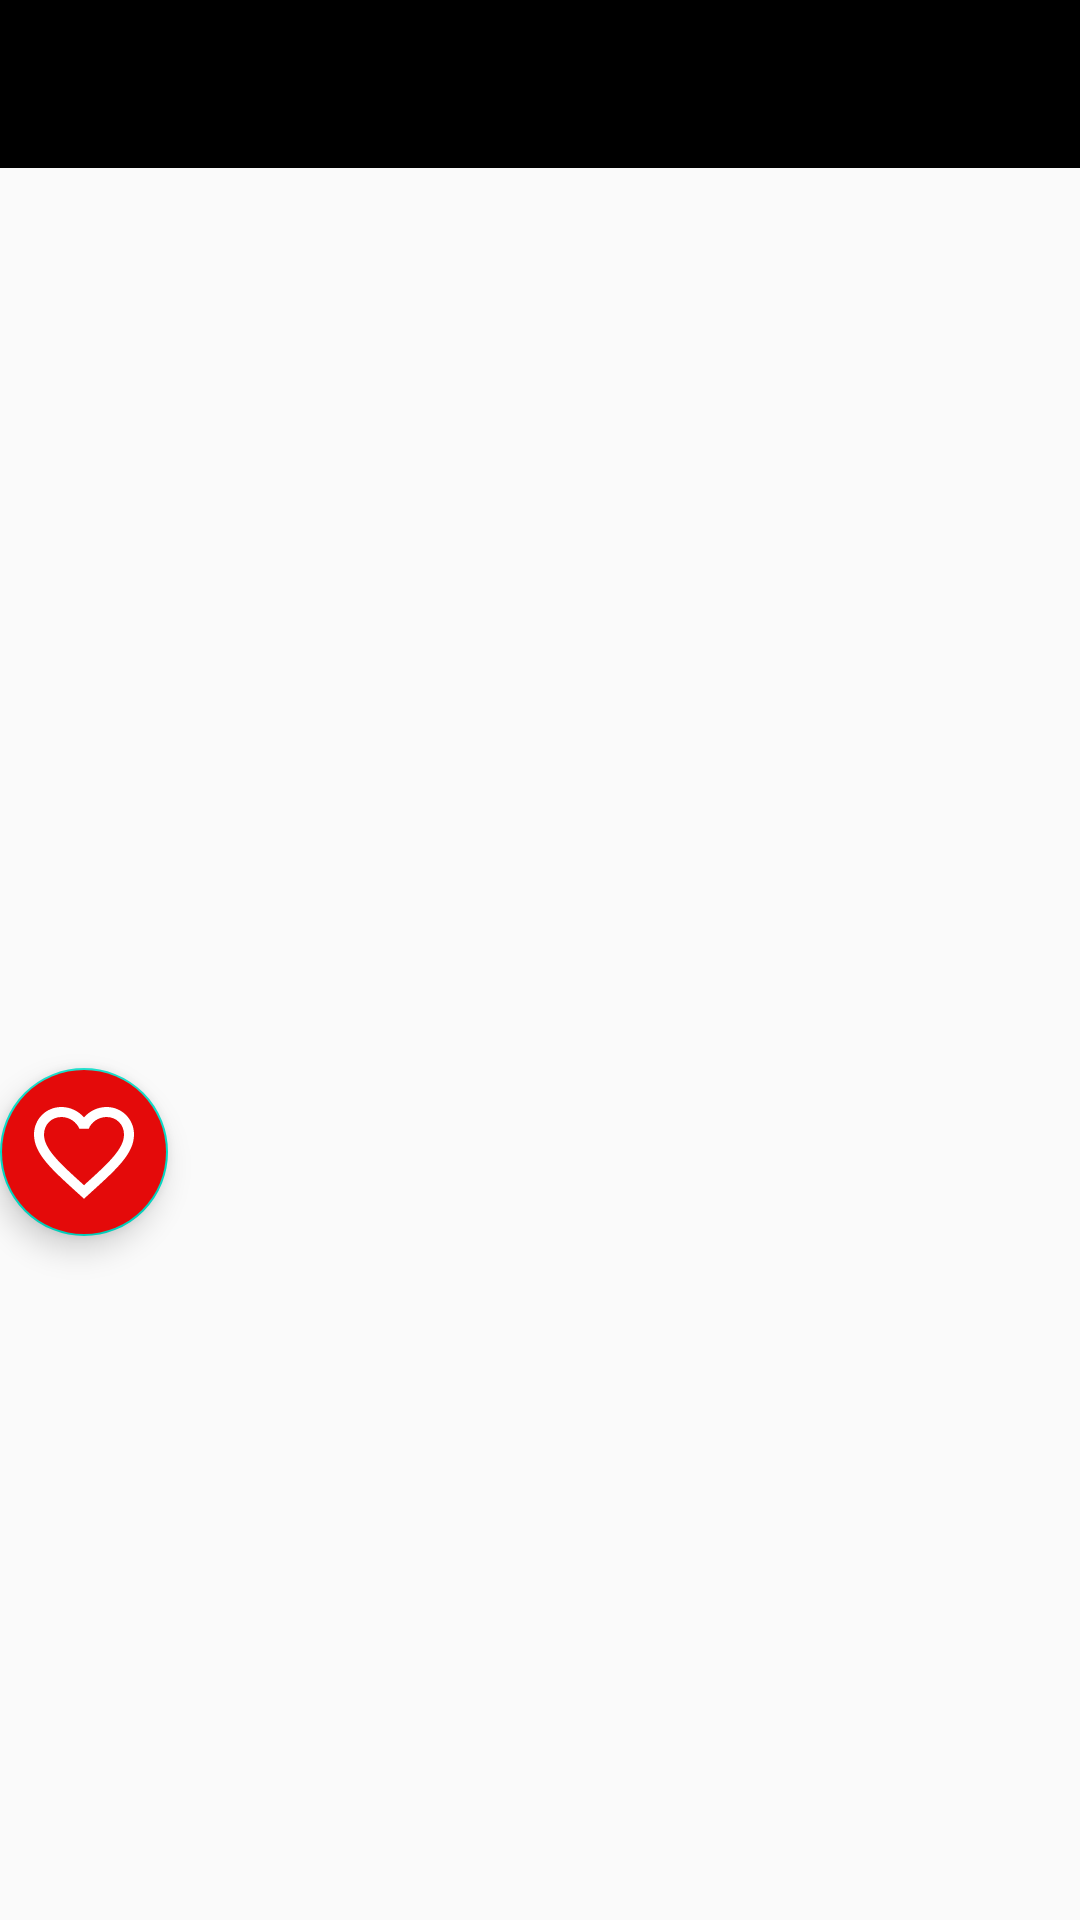

The Android layout XML behind this screen, and the referenced resources:
<!-- AndroidManifest.xml: application theme AppTheme -->
<!-- res/layout/fragment_detail.xml -->
<?xml version="1.0" encoding="utf-8"?>

<LinearLayout xmlns:android="http://schemas.android.com/apk/res/android"
    xmlns:tools="http://schemas.android.com/tools"
    android:layout_width="match_parent"
    android:layout_height="match_parent"
    xmlns:app="http://schemas.android.com/apk/res-auto"
    tools:context=".view.Fragments.DetailFragment"
    android:orientation="vertical">

    <include
        layout="@layout/toolbar_layout"
        android:id="@+id/toolbarFragmentDetail"/>



    <ImageView
        android:layout_width="match_parent"
        android:layout_height="300dp"
        android:scaleType="centerCrop"
        android:id="@+id/fragmentDetailImageView"/>
    <com.google.android.material.floatingactionbutton.FloatingActionButton
        android:id="@+id/favoritesFab"
        android:layout_width="wrap_content"
        android:layout_height="wrap_content"
        android:layout_marginRight="25dp"
        android:src="@drawable/ic_favorite_border_black_24dp"
        android:tint="#FFF"
        app:fabSize="normal"
        android:backgroundTint="#E40A0A"
        app:layout_anchorGravity="bottom|right"
        app:maxImageSize="40dp" />

    <TextView
        android:layout_width="match_parent"
        android:layout_height="wrap_content"
        android:textSize="40dp"
        android:textAlignment="center"
        android:textColor="#EF5350"
        android:id="@+id/fragmentDetailTextViewNombreProducto" />

    <TextView
        android:layout_width="match_parent"
        android:layout_height="wrap_content"
        android:textSize="40dp"
        android:textColor="#FAF4F4"
        android:textAlignment="center"
        android:id="@+id/fragmentDetailTextViewPrecioProducto"/>

    <TextView
        android:layout_width="match_parent"
        android:layout_height="wrap_content"
        android:textSize="40dp"
        android:textAlignment="center"
        android:textColor="#000"
        android:id="@+id/framentDetailTextViewDescripcionProducto"
        android:layout_marginTop="60dp"
        android:textStyle="italic"/>



</LinearLayout>
<!-- res/layout/toolbar_layout.xml (included above) -->
<?xml version="1.0" encoding="utf-8"?>

<androidx.appcompat.widget.Toolbar
    xmlns:android="http://schemas.android.com/apk/res/android"
    xmlns:app="http://schemas.android.com/apk/res-auto"
    android:layout_width="match_parent"
    android:layout_height="?android:actionBarSize"
    android:id="@+id/miToolbar"
    android:background="#000"
    android:theme="@style/miToolbar"
    app:titleTextColor="#FFFFFF" />
<!-- resources referenced by this layout -->
<resources>
  <!-- drawable ic_favorite_border_black_24dp (drawable) -->
  <vector android:height="24dp" android:tint="#5675A5"
      android:viewportHeight="24.0" android:viewportWidth="24.0"
      android:width="24dp" xmlns:android="http://schemas.android.com/apk/res/android">
      <path android:fillColor="#FF000000" android:pathData="M16.5,3c-1.74,0 -3.41,0.81 -4.5,2.09C10.91,3.81 9.24,3 7.5,3 4.42,3 2,5.42 2,8.5c0,3.78 3.4,6.86 8.55,11.54L12,21.35l1.45,-1.32C18.6,15.36 22,12.28 22,8.5 22,5.42 19.58,3 16.5,3zM12.1,18.55l-0.1,0.1 -0.1,-0.1C7.14,14.24 4,11.39 4,8.5 4,6.5 5.5,5 7.5,5c1.54,0 3.04,0.99 3.57,2.36h1.87C13.46,5.99 14.96,5 16.5,5c2,0 3.5,1.5 3.5,3.5 0,2.89 -3.14,5.74 -7.9,10.05z"/>
  </vector>
  <style name="miToolbar" parent="Theme.AppCompat.DayNight.DarkActionBar">
          <item name="android:textColorPrimary">#F06292</item>
          <item name="android:textAllCaps">false</item>
          <item name="drawerArrowStyle">@style/DrawerIcon</item>
          <item name="android:textColorSecondary">#FFFFFF</item>
  
      </style>
  <style name="AppTheme" parent="Theme.AppCompat.Light.NoActionBar">
          
          <item name="colorPrimary">@color/colorPrimary</item>
          <item name="colorPrimaryDark">@color/colorPrimaryDark</item>
          <item name="colorAccent">@color/colorAccent</item>
          <item name="color">@android:color/black</item>
      </style>
  <style name="DrawerIcon" parent="Widget.AppCompat.DrawerArrowToggle">
          <item name="color">@android:color/white</item>
      </style>
  <!-- not gathered from this repository: default colours our renderer supplied (Android Studio template values) -->
  <color name="colorPrimary">#FF6200EE</color>
  <color name="colorPrimaryDark">#FF3700B3</color>
  <color name="colorAccent">#FF03DAC5</color>
</resources>
